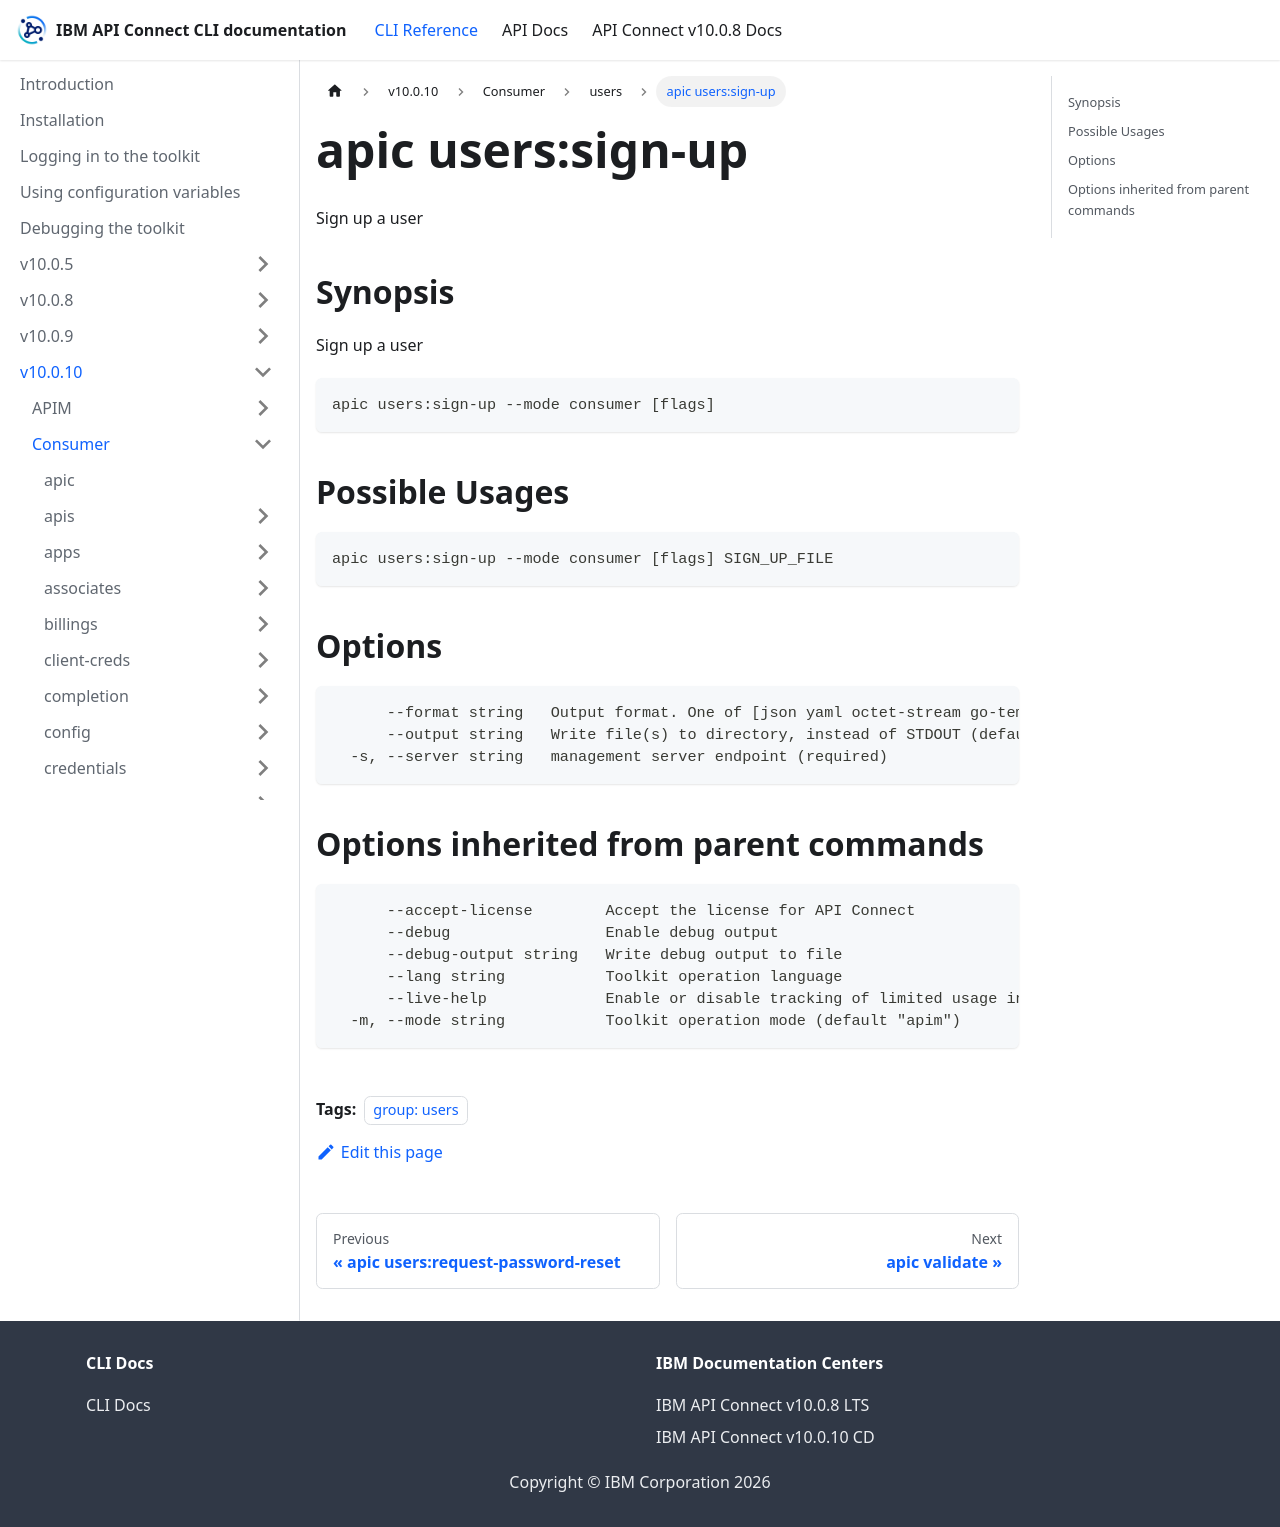

repository: ibm-apiconnect/clidocs · page: docs/v10010/consumer/users/apic_users_sign-up.html · generator: docusaurus

---
tags:
- "group: users"
---
# apic users:sign-up

Sign up a user

## Synopsis

Sign up a user

```
apic users:sign-up --mode consumer [flags]
```

## Possible Usages

```
apic users:sign-up --mode consumer [flags] SIGN_UP_FILE
```

## Options

```
      --format string   Output format. One of [json yaml octet-stream go-template=... go-template-file=...], defaults to yaml.
      --output string   Write file(s) to directory, instead of STDOUT (default "-")
  -s, --server string   management server endpoint (required)
```

## Options inherited from parent commands

```
      --accept-license        Accept the license for API Connect
      --debug                 Enable debug output
      --debug-output string   Write debug output to file
      --lang string           Toolkit operation language
      --live-help             Enable or disable tracking of limited usage information
  -m, --mode string           Toolkit operation mode (default "apim")
```
